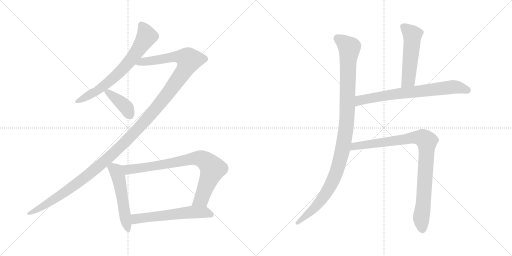
t = 0.00 s
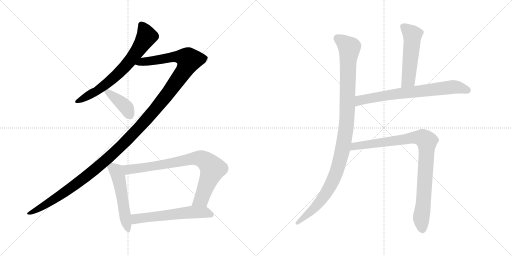
t = 1.81 s
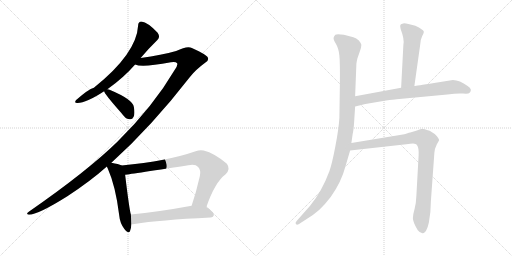
t = 3.62 s
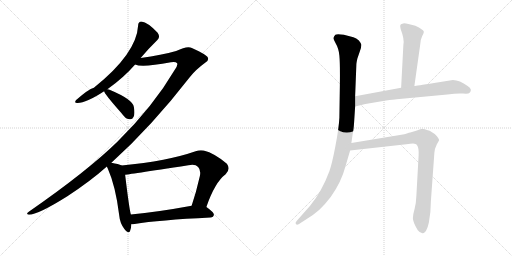
t = 5.43 s
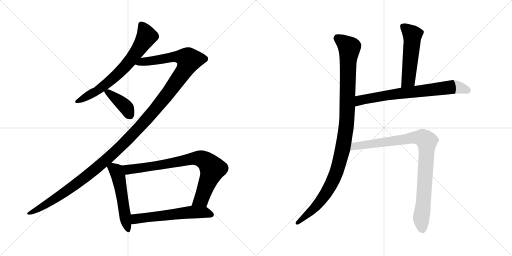
t = 7.24 s
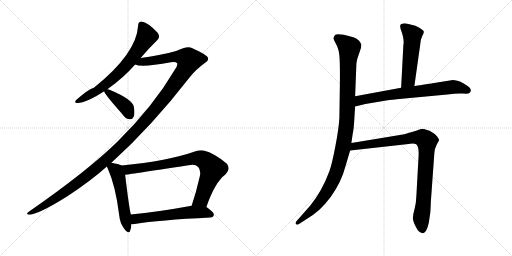
t = 9.05 s

The animated SVG that drew these frames (rendered in a browser with its animation timeline set to each time). Animation: 10 CSS @keyframes rules; one cycle of 9.05 s.

<svg version="1.1" viewBox="0 0 2048 1024" xmlns="http://www.w3.org/2000/svg">
  <g stroke="lightgray" stroke-dasharray="1,1" stroke-width="1" transform="scale(4, 4)">
    <line x1="0" y1="0" x2="256" y2="256"></line>
    <line x1="256" y1="0" x2="0" y2="256"></line>
    <line x1="128" y1="0" x2="128" y2="256"></line>
    <line x1="0" y1="128" x2="256" y2="128"></line>
    <line x1="256" y1="0" x2="512" y2="256"></line>
    <line x1="512" y1="0" x2="256" y2="256"></line>
    <line x1="384" y1="0" x2="384" y2="256"></line>
    <line x1="256" y1="128" x2="512" y2="128"></line>
  </g>
<g transform="scale(1, -1) translate(0, -850)">
   <style type="text/css">
    @keyframes keyframes0 {
      from {
       stroke: black;
       stroke-dashoffset: 687;
       stroke-width: 128;
       }
       69% {
       animation-timing-function: step-end;
       stroke: black;
       stroke-dashoffset: 0;
       stroke-width: 128;
       }
       to {
       stroke: black;
       stroke-width: 1024;
       }
       }
       #make-me-a-hanzi-animation-0 {
         animation: keyframes0 0.809082s both;
         animation-delay: 0.000000s;
         animation-timing-function: linear;
       }
    @keyframes keyframes1 {
      from {
       stroke: black;
       stroke-dashoffset: 1370;
       stroke-width: 128;
       }
       82% {
       animation-timing-function: step-end;
       stroke: black;
       stroke-dashoffset: 0;
       stroke-width: 128;
       }
       to {
       stroke: black;
       stroke-width: 1024;
       }
       }
       #make-me-a-hanzi-animation-1 {
         animation: keyframes1 1.364909s both;
         animation-delay: 0.809082s;
         animation-timing-function: linear;
       }
    @keyframes keyframes2 {
      from {
       stroke: black;
       stroke-dashoffset: 397;
       stroke-width: 128;
       }
       56% {
       animation-timing-function: step-end;
       stroke: black;
       stroke-dashoffset: 0;
       stroke-width: 128;
       }
       to {
       stroke: black;
       stroke-width: 1024;
       }
       }
       #make-me-a-hanzi-animation-2 {
         animation: keyframes2 0.573079s both;
         animation-delay: 2.173991s;
         animation-timing-function: linear;
       }
    @keyframes keyframes3 {
      from {
       stroke: black;
       stroke-dashoffset: 527;
       stroke-width: 128;
       }
       63% {
       animation-timing-function: step-end;
       stroke: black;
       stroke-dashoffset: 0;
       stroke-width: 128;
       }
       to {
       stroke: black;
       stroke-width: 1024;
       }
       }
       #make-me-a-hanzi-animation-3 {
         animation: keyframes3 0.678874s both;
         animation-delay: 2.747070s;
         animation-timing-function: linear;
       }
    @keyframes keyframes4 {
      from {
       stroke: black;
       stroke-dashoffset: 801;
       stroke-width: 128;
       }
       72% {
       animation-timing-function: step-end;
       stroke: black;
       stroke-dashoffset: 0;
       stroke-width: 128;
       }
       to {
       stroke: black;
       stroke-width: 1024;
       }
       }
       #make-me-a-hanzi-animation-4 {
         animation: keyframes4 0.901855s both;
         animation-delay: 3.425944s;
         animation-timing-function: linear;
       }
    @keyframes keyframes5 {
      from {
       stroke: black;
       stroke-dashoffset: 581;
       stroke-width: 128;
       }
       65% {
       animation-timing-function: step-end;
       stroke: black;
       stroke-dashoffset: 0;
       stroke-width: 128;
       }
       to {
       stroke: black;
       stroke-width: 1024;
       }
       }
       #make-me-a-hanzi-animation-5 {
         animation: keyframes5 0.722819s both;
         animation-delay: 4.327799s;
         animation-timing-function: linear;
       }
    @keyframes keyframes6 {
      from {
       stroke: black;
       stroke-dashoffset: 1078;
       stroke-width: 128;
       }
       78% {
       animation-timing-function: step-end;
       stroke: black;
       stroke-dashoffset: 0;
       stroke-width: 128;
       }
       to {
       stroke: black;
       stroke-width: 1024;
       }
       }
       #make-me-a-hanzi-animation-6 {
         animation: keyframes6 1.127279s both;
         animation-delay: 5.050618s;
         animation-timing-function: linear;
       }
    @keyframes keyframes7 {
      from {
       stroke: black;
       stroke-dashoffset: 523;
       stroke-width: 128;
       }
       63% {
       animation-timing-function: step-end;
       stroke: black;
       stroke-dashoffset: 0;
       stroke-width: 128;
       }
       to {
       stroke: black;
       stroke-width: 1024;
       }
       }
       #make-me-a-hanzi-animation-7 {
         animation: keyframes7 0.675618s both;
         animation-delay: 6.177897s;
         animation-timing-function: linear;
       }
    @keyframes keyframes8 {
      from {
       stroke: black;
       stroke-dashoffset: 713;
       stroke-width: 128;
       }
       70% {
       animation-timing-function: step-end;
       stroke: black;
       stroke-dashoffset: 0;
       stroke-width: 128;
       }
       to {
       stroke: black;
       stroke-width: 1024;
       }
       }
       #make-me-a-hanzi-animation-8 {
         animation: keyframes8 0.830241s both;
         animation-delay: 6.853515s;
         animation-timing-function: linear;
       }
    @keyframes keyframes9 {
      from {
       stroke: black;
       stroke-dashoffset: 920;
       stroke-width: 128;
       }
       75% {
       animation-timing-function: step-end;
       stroke: black;
       stroke-dashoffset: 0;
       stroke-width: 128;
       }
       to {
       stroke: black;
       stroke-width: 1024;
       }
       }
       #make-me-a-hanzi-animation-9 {
         animation: keyframes9 0.998698s both;
         animation-delay: 7.683756s;
         animation-timing-function: linear;
       }
</style>
<path d="M 562.5 618.0 Q 596.5 658.0 629.5 690.0 Q 642.5 702.0 630.5 719.0 Q 591.5 761.0 565.5 764.0 Q 552.5 763.0 552.5 748.0 Q 546.5 636.0 375.5 499.0 Q 353.5 493.0 304.5 450.0 Q 294.5 437.0 310.5 438.0 Q 344.5 438.0 416.5 485.0 L 429.5 493.0 Q 493.5 538.0 540.5 592.0 L 562.5 618.0 Z" fill="lightgray"></path> 
<path d="M 445.5 199.0 Q 605.5 343.0 760.5 543.0 Q 782.5 571.0 820.5 599.0 Q 836.5 609.0 831.5 619.0 Q 830.5 629.0 767.5 658.0 Q 749.5 668.0 704.5 646.0 Q 647.5 630.0 562.5 618.0 C 532.5 614.0 510.5 596.0 540.5 592.0 Q 567.5 579.0 683.5 601.0 Q 702.5 605.0 708.5 597.0 Q 712.5 590.0 698.5 570.0 Q 613.5 425.0 469.5 283.0 Q 348.5 165.0 116.5 4.0 Q 100.5 -8.0 115.5 -9.0 Q 151.5 -9.0 269.5 65.0 Q 362.5 126.0 427.5 184.0 L 445.5 199.0 Z" fill="lightgray"></path> 
<path d="M 416.5 485.0 Q 416.5 476.0 484.5 399.0 Q 488.5 393.0 495.5 386.0 Q 505.5 373.0 519.5 373.0 Q 529.5 372.0 534.5 383.0 Q 540.5 395.0 535.5 422.0 Q 531.5 452.0 440.5 490.0 Q 434.5 493.0 429.5 493.0 C 412.5 495.0 412.5 495.0 416.5 485.0 Z" fill="lightgray"></path> 
<path d="M 486.5 188.0 Q 474.5 194.0 445.5 199.0 C 418.5 204.0 418.5 204.0 427.5 184.0 Q 428.5 180.0 431.5 175.0 Q 462.5 105.0 476.5 -9.0 Q 479.5 -43.0 497.5 -66.0 Q 515.5 -88.0 520.5 -73.0 Q 524.5 -63.0 525.5 -47.0 L 523.5 -8.0 Q 517.5 10.0 500.5 151.0 C 496.5 181.0 496.5 184.0 486.5 188.0 Z" fill="lightgray"></path> 
<path d="M 825.5 22.0 Q 859.5 121.0 902.5 153.0 Q 923.5 174.0 907.5 195.0 Q 858.5 237.0 814.5 248.0 Q 798.5 251.0 782.5 245.0 Q 671.5 206.0 486.5 188.0 C 456.5 185.0 470.5 147.0 500.5 151.0 Q 503.5 151.0 753.5 189.0 Q 781.5 195.0 792.5 182.0 Q 804.5 170.0 799.5 146.0 Q 784.5 80.0 766.5 27.0 C 757.5 -1.0 815.5 -6.0 825.5 22.0 Z" fill="lightgray"></path> 
<path d="M 525.5 -47.0 Q 531.5 -47.0 538.5 -46.0 Q 635.5 -30.0 841.5 -20.0 Q 854.5 -19.0 855.5 -9.0 Q 856.5 0.0 825.5 22.0 C 808.5 35.0 796.5 32.0 766.5 27.0 Q 630.5 2.0 523.5 -8.0 C 493.5 -11.0 495.5 -49.0 525.5 -47.0 Z" fill="lightgray"></path> 
<path d="M 1420.5 465.0 L 1425.5 593.0 Q 1425.5 598.0 1429.5 616.0 L 1439.5 645.0 Q 1445.5 662.0 1445.5 671.0 Q 1443.5 678.0 1435.5 688.0 Q 1425.5 698.0 1413.5 701.0 L 1375.5 711.0 Q 1347.5 716.0 1341.5 711.0 Q 1335.5 705.0 1334.5 699.0 Q 1332.5 693.0 1343.5 675.0 Q 1354.5 657.0 1357.5 628.0 Q 1360.5 598.0 1359.5 512.0 L 1357.5 379.0 Q 1355.5 338.0 1341.5 265.0 Q 1327.5 192.0 1317.5 165.0 Q 1287.5 84.0 1240.5 27.0 L 1186.5 -34.0 Q 1179.5 -42.0 1183.5 -46.0 Q 1187.5 -51.0 1194.5 -47.0 L 1214.5 -34.0 Q 1252.5 -12.0 1277.5 11.0 Q 1301.5 34.0 1323.5 63.0 Q 1365.5 122.0 1382.5 187.0 L 1400.5 248.0 L 1405.5 278.0 L 1410.5 313.0 Q 1414.5 330.0 1416.5 362.0 L 1420.5 424.0 L 1420.5 465.0 Z" fill="lightgray"></path> 
<path d="M 1657.5 506.0 L 1680.5 669.0 Q 1681.5 692.0 1688.5 705.0 Q 1695.5 718.0 1695.5 723.0 Q 1695.5 727.0 1684.5 734.0 Q 1678.5 740.0 1661.5 747.0 L 1633.5 754.0 Q 1614.5 759.0 1609.5 755.0 Q 1602.5 754.0 1601.5 750.0 Q 1599.5 746.0 1602.5 734.0 Q 1618.5 692.0 1613.5 671.0 L 1604.5 499.0 C 1602.5 469.0 1653.5 476.0 1657.5 506.0 Z" fill="lightgray"></path> 
<path d="M 1604.5 499.0 L 1420.5 465.0 C 1390.5 460.0 1391.5 417.0 1420.5 424.0 L 1461.5 434.0 L 1544.5 448.0 Q 1574.5 452.0 1586.5 453.0 L 1789.5 472.0 Q 1828.5 478.0 1851.5 476.0 Q 1873.5 474.0 1877.5 478.0 Q 1892.5 492.0 1870.5 506.0 Q 1838.5 530.0 1811.5 530.0 L 1736.5 518.0 Q 1657.5 505.0 1657.5 506.0 L 1604.5 499.0 Z" fill="lightgray"></path> 
<path d="M 1400.5 248.0 L 1625.5 273.0 Q 1656.5 278.0 1662.5 274.0 Q 1667.5 273.0 1670.5 265.0 Q 1675.5 256.0 1674.5 229.0 L 1665.5 67.0 Q 1664.5 39.0 1658.5 15.0 Q 1651.5 -9.0 1651.5 -23.0 Q 1651.5 -38.0 1670.5 -70.0 Q 1680.5 -83.0 1689.5 -83.0 Q 1706.5 -83.0 1715.5 -40.0 Q 1723.5 3.0 1723.5 45.0 L 1737.5 239.0 Q 1737.5 253.0 1747.5 273.0 L 1756.5 289.0 Q 1756.5 293.0 1748.5 304.0 Q 1740.5 315.0 1718.5 327.0 Q 1694.5 335.0 1689.5 335.0 Q 1684.5 335.0 1667.5 328.0 L 1644.5 321.0 Q 1639.5 321.0 1617.5 313.0 L 1405.5 278.0 C 1375.5 273.0 1370.5 245.0 1400.5 248.0 Z" fill="lightgray"></path> 
      <clipPath id="make-me-a-hanzi-clip-0">
      <path d="M 562.5 618.0 Q 596.5 658.0 629.5 690.0 Q 642.5 702.0 630.5 719.0 Q 591.5 761.0 565.5 764.0 Q 552.5 763.0 552.5 748.0 Q 546.5 636.0 375.5 499.0 Q 353.5 493.0 304.5 450.0 Q 294.5 437.0 310.5 438.0 Q 344.5 438.0 416.5 485.0 L 429.5 493.0 Q 493.5 538.0 540.5 592.0 L 562.5 618.0 Z" fill="lightgray"></path>
      </clipPath>
      <path clip-path="url(#make-me-a-hanzi-clip-0)" d="M 565.5 750.0 L 586.5 704.0 L 517.5 603.0 L 424.5 513.0 L 383.5 483.0 L 314.5 447.0 " fill="none" id="make-me-a-hanzi-animation-0" stroke-dasharray="559 1118" stroke-linecap="round"></path>

      <clipPath id="make-me-a-hanzi-clip-1">
      <path d="M 445.5 199.0 Q 605.5 343.0 760.5 543.0 Q 782.5 571.0 820.5 599.0 Q 836.5 609.0 831.5 619.0 Q 830.5 629.0 767.5 658.0 Q 749.5 668.0 704.5 646.0 Q 647.5 630.0 562.5 618.0 C 532.5 614.0 510.5 596.0 540.5 592.0 Q 567.5 579.0 683.5 601.0 Q 702.5 605.0 708.5 597.0 Q 712.5 590.0 698.5 570.0 Q 613.5 425.0 469.5 283.0 Q 348.5 165.0 116.5 4.0 Q 100.5 -8.0 115.5 -9.0 Q 151.5 -9.0 269.5 65.0 Q 362.5 126.0 427.5 184.0 L 445.5 199.0 Z" fill="lightgray"></path>
      </clipPath>
      <path clip-path="url(#make-me-a-hanzi-clip-1)" d="M 545.5 595.0 L 570.5 604.0 L 644.5 611.0 L 704.5 624.0 L 741.5 619.0 L 756.5 610.0 L 738.5 570.0 L 672.5 476.0 L 602.5 390.0 L 478.5 259.0 L 387.5 178.0 L 249.5 73.0 L 118.5 -3.0 " fill="none" id="make-me-a-hanzi-animation-1" stroke-dasharray="1242 2484" stroke-linecap="round"></path>

      <clipPath id="make-me-a-hanzi-clip-2">
      <path d="M 416.5 485.0 Q 416.5 476.0 484.5 399.0 Q 488.5 393.0 495.5 386.0 Q 505.5 373.0 519.5 373.0 Q 529.5 372.0 534.5 383.0 Q 540.5 395.0 535.5 422.0 Q 531.5 452.0 440.5 490.0 Q 434.5 493.0 429.5 493.0 C 412.5 495.0 412.5 495.0 416.5 485.0 Z" fill="lightgray"></path>
      </clipPath>
      <path clip-path="url(#make-me-a-hanzi-clip-2)" d="M 424.5 486.0 L 503.5 422.0 L 520.5 387.0 " fill="none" id="make-me-a-hanzi-animation-2" stroke-dasharray="269 538" stroke-linecap="round"></path>

      <clipPath id="make-me-a-hanzi-clip-3">
      <path d="M 486.5 188.0 Q 474.5 194.0 445.5 199.0 C 418.5 204.0 418.5 204.0 427.5 184.0 Q 428.5 180.0 431.5 175.0 Q 462.5 105.0 476.5 -9.0 Q 479.5 -43.0 497.5 -66.0 Q 515.5 -88.0 520.5 -73.0 Q 524.5 -63.0 525.5 -47.0 L 523.5 -8.0 Q 517.5 10.0 500.5 151.0 C 496.5 181.0 496.5 184.0 486.5 188.0 Z" fill="lightgray"></path>
      </clipPath>
      <path clip-path="url(#make-me-a-hanzi-clip-3)" d="M 436.5 183.0 L 464.5 166.0 L 476.5 136.0 L 509.5 -67.0 " fill="none" id="make-me-a-hanzi-animation-3" stroke-dasharray="399 798" stroke-linecap="round"></path>

      <clipPath id="make-me-a-hanzi-clip-4">
      <path d="M 825.5 22.0 Q 859.5 121.0 902.5 153.0 Q 923.5 174.0 907.5 195.0 Q 858.5 237.0 814.5 248.0 Q 798.5 251.0 782.5 245.0 Q 671.5 206.0 486.5 188.0 C 456.5 185.0 470.5 147.0 500.5 151.0 Q 503.5 151.0 753.5 189.0 Q 781.5 195.0 792.5 182.0 Q 804.5 170.0 799.5 146.0 Q 784.5 80.0 766.5 27.0 C 757.5 -1.0 815.5 -6.0 825.5 22.0 Z" fill="lightgray"></path>
      </clipPath>
      <path clip-path="url(#make-me-a-hanzi-clip-4)" d="M 496.5 185.0 L 512.5 172.0 L 679.5 195.0 L 771.5 216.0 L 810.5 213.0 L 850.5 175.0 L 805.5 53.0 L 774.5 32.0 " fill="none" id="make-me-a-hanzi-animation-4" stroke-dasharray="673 1346" stroke-linecap="round"></path>

      <clipPath id="make-me-a-hanzi-clip-5">
      <path d="M 525.5 -47.0 Q 531.5 -47.0 538.5 -46.0 Q 635.5 -30.0 841.5 -20.0 Q 854.5 -19.0 855.5 -9.0 Q 856.5 0.0 825.5 22.0 C 808.5 35.0 796.5 32.0 766.5 27.0 Q 630.5 2.0 523.5 -8.0 C 493.5 -11.0 495.5 -49.0 525.5 -47.0 Z" fill="lightgray"></path>
      </clipPath>
      <path clip-path="url(#make-me-a-hanzi-clip-5)" d="M 531.5 -40.0 L 543.5 -25.0 L 762.5 2.0 L 822.5 1.0 L 845.5 -9.0 " fill="none" id="make-me-a-hanzi-animation-5" stroke-dasharray="453 906" stroke-linecap="round"></path>

      <clipPath id="make-me-a-hanzi-clip-6">
      <path d="M 1420.5 465.0 L 1425.5 593.0 Q 1425.5 598.0 1429.5 616.0 L 1439.5 645.0 Q 1445.5 662.0 1445.5 671.0 Q 1443.5 678.0 1435.5 688.0 Q 1425.5 698.0 1413.5 701.0 L 1375.5 711.0 Q 1347.5 716.0 1341.5 711.0 Q 1335.5 705.0 1334.5 699.0 Q 1332.5 693.0 1343.5 675.0 Q 1354.5 657.0 1357.5 628.0 Q 1360.5 598.0 1359.5 512.0 L 1357.5 379.0 Q 1355.5 338.0 1341.5 265.0 Q 1327.5 192.0 1317.5 165.0 Q 1287.5 84.0 1240.5 27.0 L 1186.5 -34.0 Q 1179.5 -42.0 1183.5 -46.0 Q 1187.5 -51.0 1194.5 -47.0 L 1214.5 -34.0 Q 1252.5 -12.0 1277.5 11.0 Q 1301.5 34.0 1323.5 63.0 Q 1365.5 122.0 1382.5 187.0 L 1400.5 248.0 L 1405.5 278.0 L 1410.5 313.0 Q 1414.5 330.0 1416.5 362.0 L 1420.5 424.0 L 1420.5 465.0 Z" fill="lightgray"></path>
      </clipPath>
      <path clip-path="url(#make-me-a-hanzi-clip-6)" d="M 1349.5 698.0 L 1385.5 671.0 L 1397.5 651.0 L 1387.5 372.0 L 1372.5 260.0 L 1345.5 160.0 L 1315.5 96.0 L 1268.5 30.0 L 1189.5 -41.0 " fill="none" id="make-me-a-hanzi-animation-6" stroke-dasharray="950 1900" stroke-linecap="round"></path>

      <clipPath id="make-me-a-hanzi-clip-7">
      <path d="M 1657.5 506.0 L 1680.5 669.0 Q 1681.5 692.0 1688.5 705.0 Q 1695.5 718.0 1695.5 723.0 Q 1695.5 727.0 1684.5 734.0 Q 1678.5 740.0 1661.5 747.0 L 1633.5 754.0 Q 1614.5 759.0 1609.5 755.0 Q 1602.5 754.0 1601.5 750.0 Q 1599.5 746.0 1602.5 734.0 Q 1618.5 692.0 1613.5 671.0 L 1604.5 499.0 C 1602.5 469.0 1653.5 476.0 1657.5 506.0 Z" fill="lightgray"></path>
      </clipPath>
      <path clip-path="url(#make-me-a-hanzi-clip-7)" d="M 1609.5 746.0 L 1649.5 711.0 L 1633.5 530.0 L 1610.5 507.0 " fill="none" id="make-me-a-hanzi-animation-7" stroke-dasharray="395 790" stroke-linecap="round"></path>

      <clipPath id="make-me-a-hanzi-clip-8">
      <path d="M 1604.5 499.0 L 1420.5 465.0 C 1390.5 460.0 1391.5 417.0 1420.5 424.0 L 1461.5 434.0 L 1544.5 448.0 Q 1574.5 452.0 1586.5 453.0 L 1789.5 472.0 Q 1828.5 478.0 1851.5 476.0 Q 1873.5 474.0 1877.5 478.0 Q 1892.5 492.0 1870.5 506.0 Q 1838.5 530.0 1811.5 530.0 L 1736.5 518.0 Q 1657.5 505.0 1657.5 506.0 L 1604.5 499.0 Z" fill="lightgray"></path>
      </clipPath>
      <path clip-path="url(#make-me-a-hanzi-clip-8)" d="M 1426.5 431.0 L 1446.5 451.0 L 1600.5 477.0 L 1808.5 502.0 L 1837.5 500.0 L 1869.5 489.0 " fill="none" id="make-me-a-hanzi-animation-8" stroke-dasharray="585 1170" stroke-linecap="round"></path>

      <clipPath id="make-me-a-hanzi-clip-9">
      <path d="M 1400.5 248.0 L 1625.5 273.0 Q 1656.5 278.0 1662.5 274.0 Q 1667.5 273.0 1670.5 265.0 Q 1675.5 256.0 1674.5 229.0 L 1665.5 67.0 Q 1664.5 39.0 1658.5 15.0 Q 1651.5 -9.0 1651.5 -23.0 Q 1651.5 -38.0 1670.5 -70.0 Q 1680.5 -83.0 1689.5 -83.0 Q 1706.5 -83.0 1715.5 -40.0 Q 1723.5 3.0 1723.5 45.0 L 1737.5 239.0 Q 1737.5 253.0 1747.5 273.0 L 1756.5 289.0 Q 1756.5 293.0 1748.5 304.0 Q 1740.5 315.0 1718.5 327.0 Q 1694.5 335.0 1689.5 335.0 Q 1684.5 335.0 1667.5 328.0 L 1644.5 321.0 Q 1639.5 321.0 1617.5 313.0 L 1405.5 278.0 C 1375.5 273.0 1370.5 245.0 1400.5 248.0 Z" fill="lightgray"></path>
      </clipPath>
      <path clip-path="url(#make-me-a-hanzi-clip-9)" d="M 1407.5 255.0 L 1430.5 268.0 L 1657.5 300.0 L 1689.5 298.0 L 1704.5 288.0 L 1706.5 234.0 L 1684.5 -23.0 L 1689.5 -69.0 " fill="none" id="make-me-a-hanzi-animation-9" stroke-dasharray="792 1584" stroke-linecap="round"></path>

</g>
</svg>
